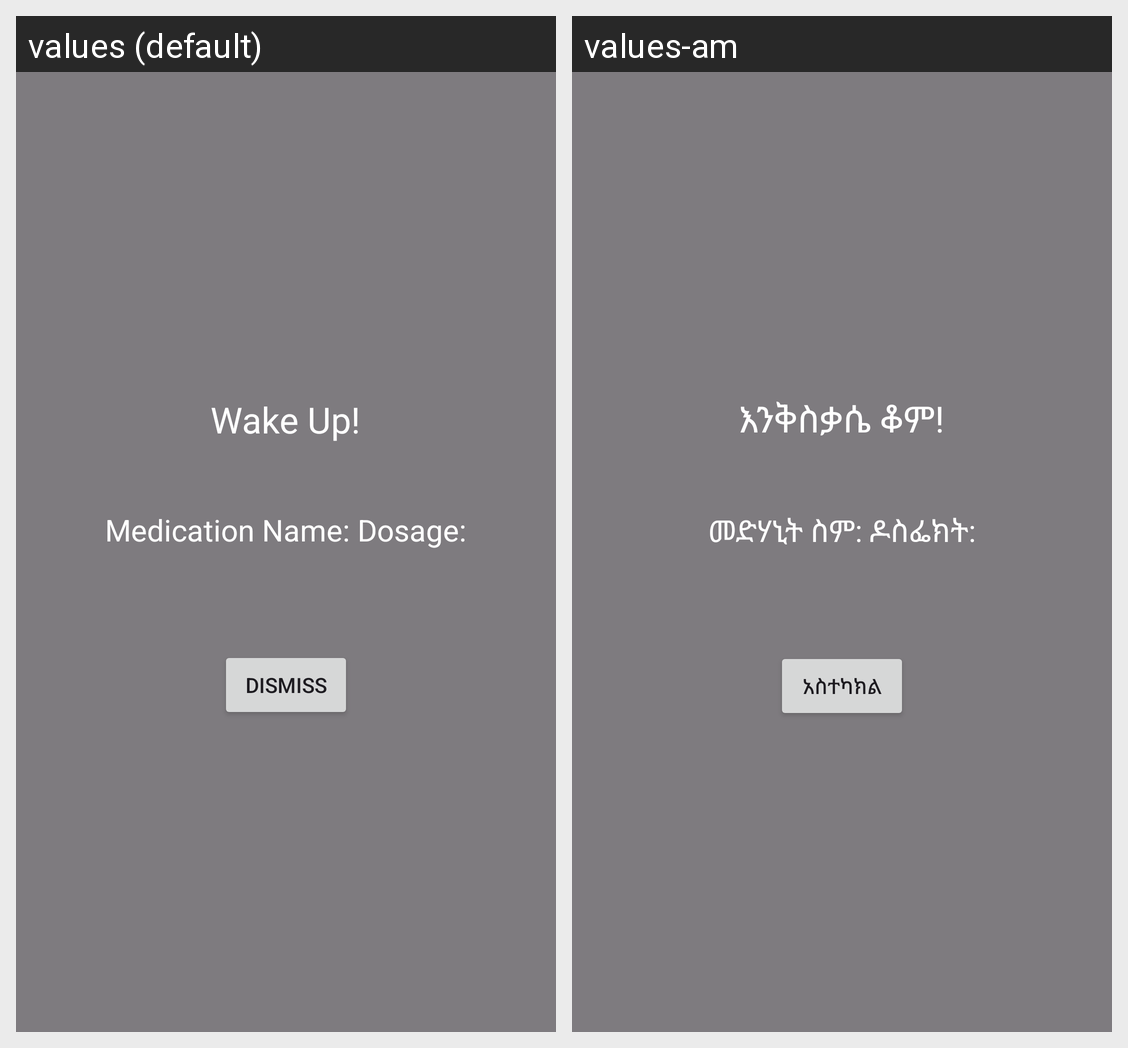

Locale-by-locale string values for the Android screen shown in this grid:
Android screen res/layout/overlay_layout.xml rendered under 2 locales, left to right: values (default), values-am. Device: Nexus 5 (rendered at 1080×1920; each locale shown at half size, 540×960, under a caption strip naming it); theme Theme.Sql.
Strings drawn on this screen, with the default value and each locale's value (text and hints the layout hard-codes, and strings that could not be matched under every locale, appear in the picture but are not listed):

motivational_text
  values: Wake Up!
  values-am: እንቅስቃሴ ቆም!

medication_dosage
  values: Medication Name: Dosage:
  values-am: መድሃኒት ስም: ዶስፌክት:

dismiss_button
  values: Dismiss
  values-am: አስተካክል
